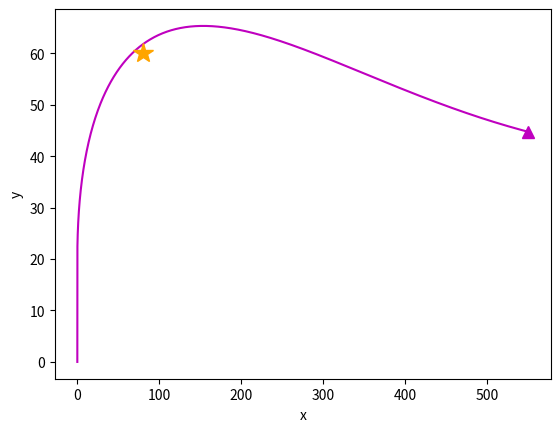
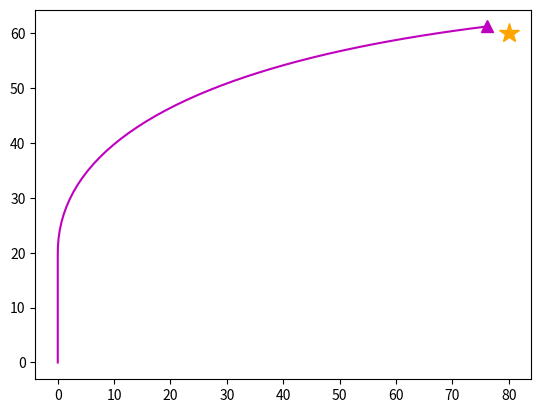

Recreate these plots in Python, in order.
import numpy as np
from scipy.integrate import solve_ivp
import matplotlib.pyplot as plt

g = np.array([0, -9.82])
c = 0.05
km = 700
target_x = 80
target_y = 60
    
def massa(t):
    if t <= 10:
        massa = 8 - 0.4 * t
    else:
        massa = 4
    return massa

def massa_derivata(t):
    if t < 10:
        return -0.4
    else:
        return 0
    
def styrning(x, y):
    theta = np.arctan2((target_y-y),(target_x-x))
    return theta

def styrning_optimerad():
    return 6.5 * np.pi / 180

def raketbana(t, Y):
    x = Y[0]
    y = Y[1]
    vx = Y[2]
    vy = Y[3]

    m = massa(t)
    m_der = massa_derivata(t)

    if y < 20:
        theta = np.pi/2
    else:
        # theta = styrning(x,y)
        theta = styrning_optimerad()

    u = np.array([
        km * np.cos(theta),
        km * np.sin(theta)
    ])

    v = np.array([vx, vy])
    v_norm = np.linalg.norm(v)
    
    luft = c * v_norm * v
    
    F = m * g - luft
    a = F/m - m_der/m * u

    ax = a[0]
    ay = a[1]

    return np.array([vx, vy, ax, ay])


def solver(f, t0, y0, dt):
    interval = round((t0[1]-t0[0])/dt)
    tvec = np.linspace(t0[0], t0[1], interval+1)

    yder = np.zeros((len(y0), len(tvec)))

    i = 0

    yder[:,i] = y0

    for t in tvec[0:len(tvec)-1]:
        k1 = f(t, yder[:,i])
        k2 = f(t + dt/2, yder[:,i] + (dt/2)*k1)
        k3 = f(t + dt, yder[:,i] - dt*k1 + 2*dt*k2)
        k =  (k1 + 4*k2 + k3)/6
        yder[:,i + 1] = yder[:,i] + dt*k
        i+=1

    return tvec, yder


def stoppa(t, Y):
    x = Y[0]
    y = Y[1]

    avstand = np.sqrt((x - target_x)**2 + (y - target_y)**2)

    return avstand - 2


stoppa.terminal = True
stoppa.direction = -1

y0 = np.array([0, 0, 0, 0])

t_span = [0, 10]
t_eval= np.linspace(0, 10, 200)

#With own solver
t, y = solver(raketbana, t_span, y0, 0.01)
plt.plot(y[0], y[1],'m')
plt.plot(target_x, target_y, marker='*', markersize=15, color = 'orange')
plt.plot(y[0][-1], y[1][-1], marker='^', markersize=8, color = 'm')
plt.xlabel('x')
plt.ylabel('y')
plt.show()

# With solve_ivp
sol = solve_ivp(raketbana, t_span, y0, t_eval = t_eval, events=stoppa, max_step = 0.05)
plt.plot(target_x, target_y, marker='*', markersize=15, color = 'orange')
plt.plot(sol.y[0], sol.y[1], 'm')
plt.plot(sol.y[0][-1], sol.y[1][-1], marker='^', markersize=8, color = 'm')
plt.show()
